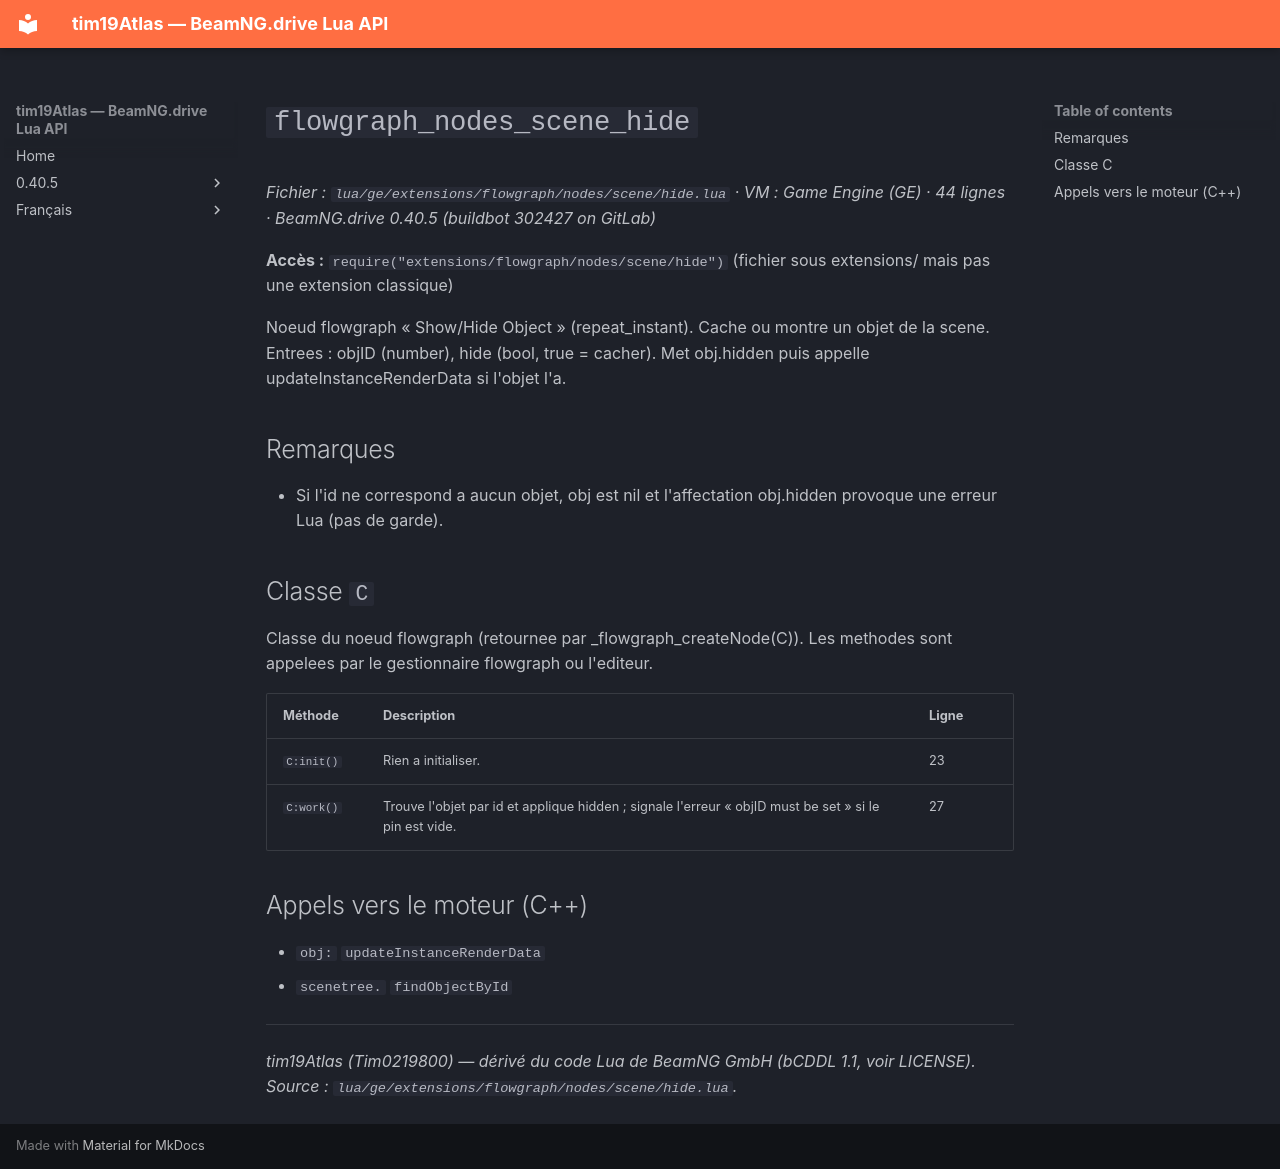

repository: Tim0219800/beamng-lua-atlas · page: fr/0.40.5/ge/extensions/flowgraph/nodes/scene/hide.html · generator: mkdocs

# `flowgraph_nodes_scene_hide`

*Fichier : `lua/ge/extensions/flowgraph/nodes/scene/hide.lua` · VM : Game Engine (GE) · 44 lignes · BeamNG.drive 0.40.5 (buildbot 302427 on GitLab)*

**Accès :** `require("extensions/flowgraph/nodes/scene/hide")` (fichier sous extensions/ mais pas une extension classique)

Noeud flowgraph « Show/Hide Object » (repeat_instant). Cache ou montre un objet de la scene. Entrees : objID (number), hide (bool, true = cacher). Met obj.hidden puis appelle updateInstanceRenderData si l'objet l'a.

## Remarques

- Si l'id ne correspond a aucun objet, obj est nil et l'affectation obj.hidden provoque une erreur Lua (pas de garde).

## Classe `C`

Classe du noeud flowgraph (retournee par _flowgraph_createNode(C)). Les methodes sont appelees par le gestionnaire flowgraph ou l'editeur.

| Méthode | Description | Ligne |
|---|---|---|
| `C:init()` | Rien a initialiser. | 23 |
| `C:work()` | Trouve l'objet par id et applique hidden ; signale l'erreur « objID must be set » si le pin est vide. | 27 |

## Appels vers le moteur (C++)

- `obj:` `updateInstanceRenderData`
- `scenetree.` `findObjectById`

---
*tim19Atlas (Tim0219800) — dérivé du code Lua de BeamNG GmbH (bCDDL 1.1, voir LICENSE). Source : `lua/ge/extensions/flowgraph/nodes/scene/hide.lua`.*
